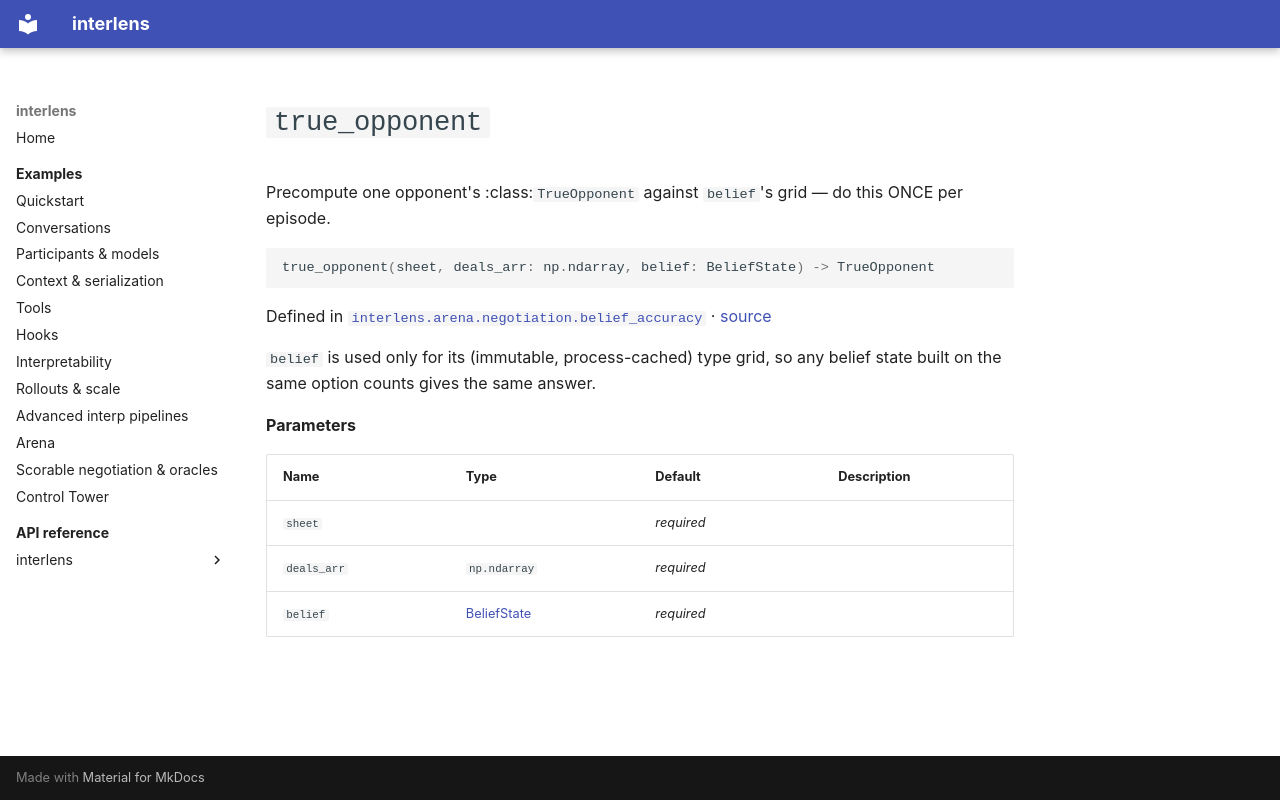

repository: Sid-MB/interlens · page: reference/interlens/arena/negotiation/belief_accuracy/true_opponent/index.html · generator: mkdocs

# `true_opponent`

Precompute one opponent's :class:`TrueOpponent` against `belief`'s grid — do this ONCE per episode.

```python
true_opponent(sheet, deals_arr: np.ndarray, belief: BeliefState) -> TrueOpponent
```

Defined in [`interlens.arena.negotiation.belief_accuracy`](index.md) · [source](https://github.com/Sid-MB/interlens/blob/main/src/interlens/arena/negotiation/belief_accuracy.py#L126-L135)

`belief` is used only for its (immutable, process-cached) type grid, so any belief state built on the
same option counts gives the same answer.

**Parameters**

| Name | Type | Default | Description |
|---|---|---|---|
| `sheet` |  | *required* |  |
| `deals_arr` | `np.ndarray` | *required* |  |
| `belief` | [BeliefState](../beliefs/BeliefState.md) | *required* |  |
